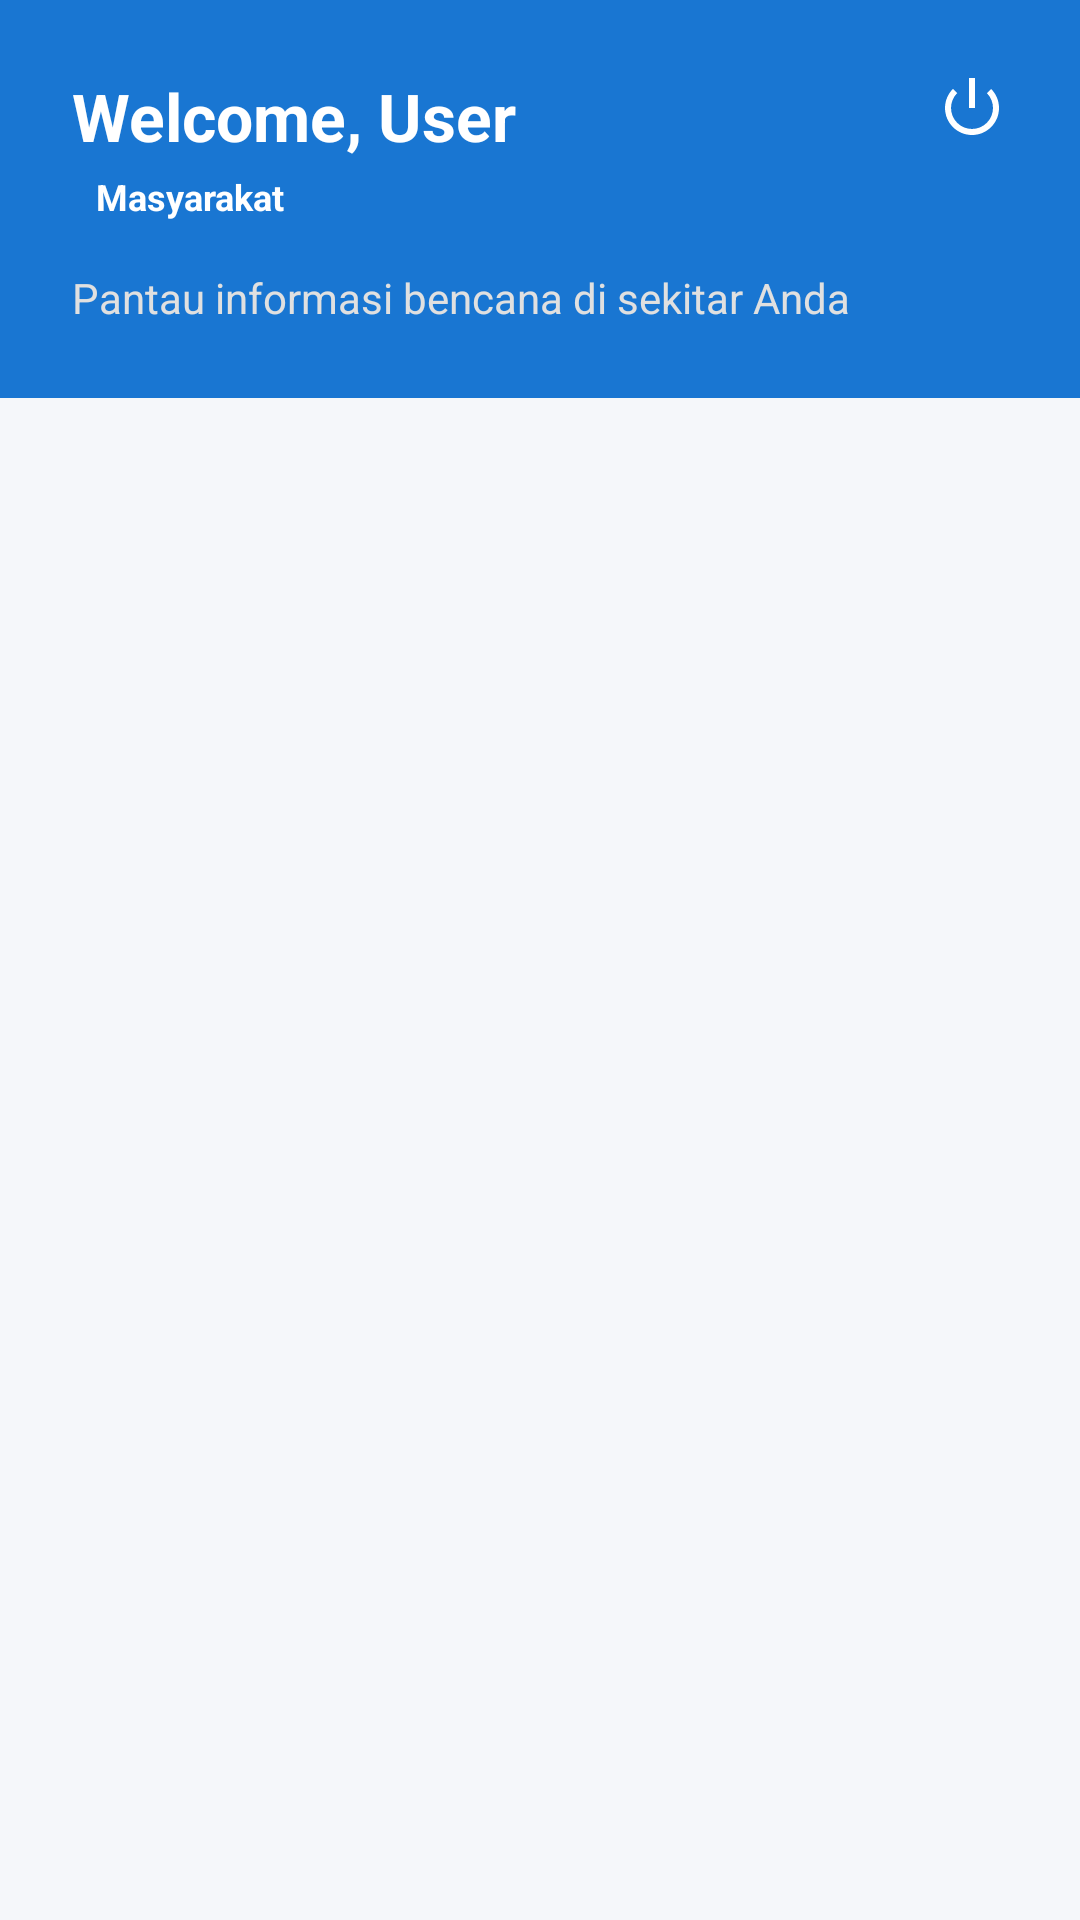

Produce the Android XML layout that renders to this screen, including the resource entries it uses.
<!-- AndroidManifest.xml: application theme Theme.SIGMA -->
<!-- res/layout/activity_dashboard.xml -->
<?xml version="1.0" encoding="utf-8"?>
<androidx.constraintlayout.widget.ConstraintLayout
    xmlns:android="http://schemas.android.com/apk/res/android"
    xmlns:app="http://schemas.android.com/apk/res-auto"
    android:layout_width="match_parent"
    android:layout_height="match_parent"
    android:background="#F5F7FA">

    
    <LinearLayout
        android:id="@+id/headerLayout"
        android:layout_width="match_parent"
        android:layout_height="wrap_content"
        android:background="#1976D2"
        android:orientation="vertical"
        android:padding="24dp"
        app:layout_constraintTop_toTopOf="parent">

        <RelativeLayout
            android:layout_width="match_parent"
            android:layout_height="wrap_content">

            <TextView
                android:id="@+id/tvWelcome"
                android:layout_width="wrap_content"
                android:layout_height="wrap_content"
                android:text="Welcome, User"
                android:textColor="@android:color/white"
                android:textSize="22sp"
                android:textStyle="bold" />

            <ImageButton
                android:id="@+id/btnLogout"
                android:layout_width="wrap_content"
                android:layout_height="wrap_content"
                android:layout_alignParentEnd="true"
                android:background="?attr/selectableItemBackgroundBorderless"
                android:src="@android:drawable/ic_lock_power_off"
                app:tint="@android:color/white" />

        </RelativeLayout>

        <TextView
            android:id="@+id/tvUserRole"
            android:layout_width="wrap_content"
            android:layout_height="wrap_content"
            android:layout_marginTop="4dp"
            android:paddingHorizontal="8dp"
            android:text="Masyarakat"
            android:textColor="@android:color/white"
            android:textSize="12sp"
            android:textStyle="bold" />

        <TextView
            android:id="@+id/tvRoleSubtitle"
            android:layout_width="wrap_content"
            android:layout_height="wrap_content"
            android:layout_marginTop="16dp"
            android:text="Pantau informasi bencana di sekitar Anda"
            android:textColor="#E0E0E0"
            android:textSize="14sp" />

    </LinearLayout>

    
    <androidx.recyclerview.widget.RecyclerView
        android:id="@+id/rvDashboard"
        android:layout_width="match_parent"
        android:layout_height="0dp"
        android:padding="8dp"
        android:clipToPadding="false"
        app:layout_constraintBottom_toBottomOf="parent"
        app:layout_constraintTop_toBottomOf="@id/headerLayout" />

</androidx.constraintlayout.widget.ConstraintLayout>
<!-- resources referenced by this layout -->
<resources>
  <style name="Theme.SIGMA" parent="Theme.Material3.DayNight.NoActionBar" />
</resources>
